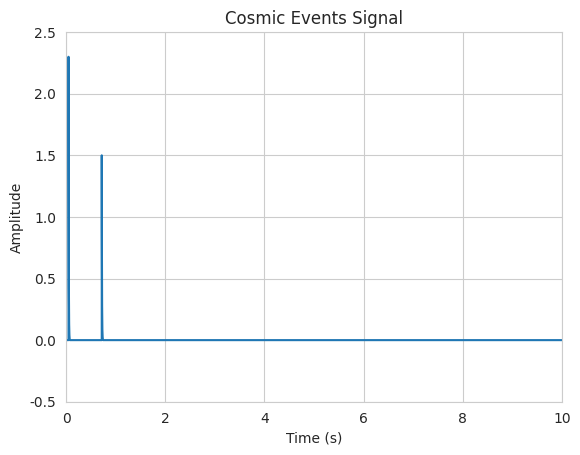

This chart was generated by the following Python code:
# Keep the comments and docstrings in the code. They might just come in handy.

import numpy as np
import seaborn as sns
import matplotlib.pyplot as plt

SAMPLE_RATE = 44100  # Hz
DURATION = 10  # seconds


def get_events(use_cosmic_events=True):
    """
    Get cosmic events from RPi or use simple events.

    Parameters:
    - use_cosmic_events (bool): If True, get cosmic events from RPi. Otherwise, use simple events.

    Returns:
    - events (list): List of event dictionaries with time, energy, and altitude.
    """
    if not isinstance(use_cosmic_events, bool):
        raise TypeError("use_cosmic_events must be a boolean")

    if not use_cosmic_events:
        # Simple events with timestamp, energy, position
        events = [
            {"time": 0.05, "energy": 2.3, "altitude": 0.2},
            {"time": 0.72, "energy": 1.5, "altitude": 0.7},
            # ...more events
        ]
    else:
        pass  # Get cosmic events from RPi

    return events


def generate_signal(
    sample_rate,
    duration,
    use_cosmic_events=True,
    show_plot=False,
    plot_save_path: str | None = None,
):
    """
    Generate a signal based on cosmic events.

    Parameters:
    - sample_rate (int): Sample rate in Hz.
    - duration (int or float): Duration of the signal in seconds.
    - use_cosmic_events (bool): If True, use cosmic events. Otherwise, use simple events.
    - show_plot (bool): If True, show the plot of the signal.
    - plot_save_path (str or None): Path to save the plot. If None, do not save.

    Returns:
    - signal (numpy.ndarray): Generated signal.
    """
    # Validate inputs
    if not isinstance(sample_rate, int):
        raise TypeError("Sample rate must be an integer")
    if not sample_rate > 0:
        raise ValueError("Sample rate must be positive")
    if not isinstance(duration, (int, float)):
        raise TypeError("Duration must be an integer or float")
    if not duration > 0:
        raise ValueError("Duration must be positive")
    if not isinstance(use_cosmic_events, bool):
        raise TypeError("use_cosmic_events must be a boolean")
    if not isinstance(show_plot, bool):
        raise TypeError("show_plot must be a boolean")
    if plot_save_path is not None and not isinstance(plot_save_path, str):
        raise TypeError("plot_save_path must be a string or None")

    events = get_events(use_cosmic_events)

    # Create blank signal at audio rate
    signal = np.zeros(sample_rate * duration)

    # Add pulses for cosmic events
    for event in events:
        event_time = event["time"]
        energy = event["energy"]
        idx = int(event_time * sample_rate)
        if idx < len(signal):
            # Create exponential decay
            decay = energy * np.exp(-np.arange(1000) / 200)
            signal[idx : idx + len(decay)] += decay

    if show_plot or plot_save_path is not None:
        plot_signal(signal, sample_rate, duration)
        if plot_save_path:
            plt.savefig(plot_save_path)
        else:
            plt.show()

    return signal


def plot_signal(signal, sample_rate, duration):
    """
    Plot the generated signal.

    Parameters:
    - signal (numpy.ndarray): Signal to plot.
    - sample_rate (int): Sample rate in Hz.
    - duration (int or float): Duration of the signal in seconds.

    Returns:
    - None
    """
    # Validate inputs
    if not isinstance(signal, np.ndarray):
        raise TypeError("Signal must be a numpy array")
    if signal.ndim != 1:
        raise ValueError("Signal must be a 1D array")
    if signal.size == 0:
        raise ValueError("Signal cannot be empty")
    if not isinstance(signal[0], (int, float)):
        raise TypeError("Signal must contain numeric values")
    if not isinstance(sample_rate, int):
        raise TypeError("Sample rate must be an integer")
    if not isinstance(duration, (int, float)):
        raise TypeError("Duration must be an integer or float")

    sns.set_style(style="whitegrid")
    sns.lineplot(x=np.arange(len(signal)) / sample_rate, y=signal)
    plt.title("Cosmic Events Signal")
    plt.xlabel("Time (s)")
    plt.ylabel("Amplitude")
    plt.xlim(0, duration)
    plt.ylim(-0.5, 2.5)
    plt.show()


signal = generate_signal(
    sample_rate=SAMPLE_RATE,
    duration=DURATION,
    use_cosmic_events=False,
    show_plot=True,
    plot_save_path="signal_plot.png",
)
print("Signal generated with cosmic events.")
print("Signal length:", len(signal))
